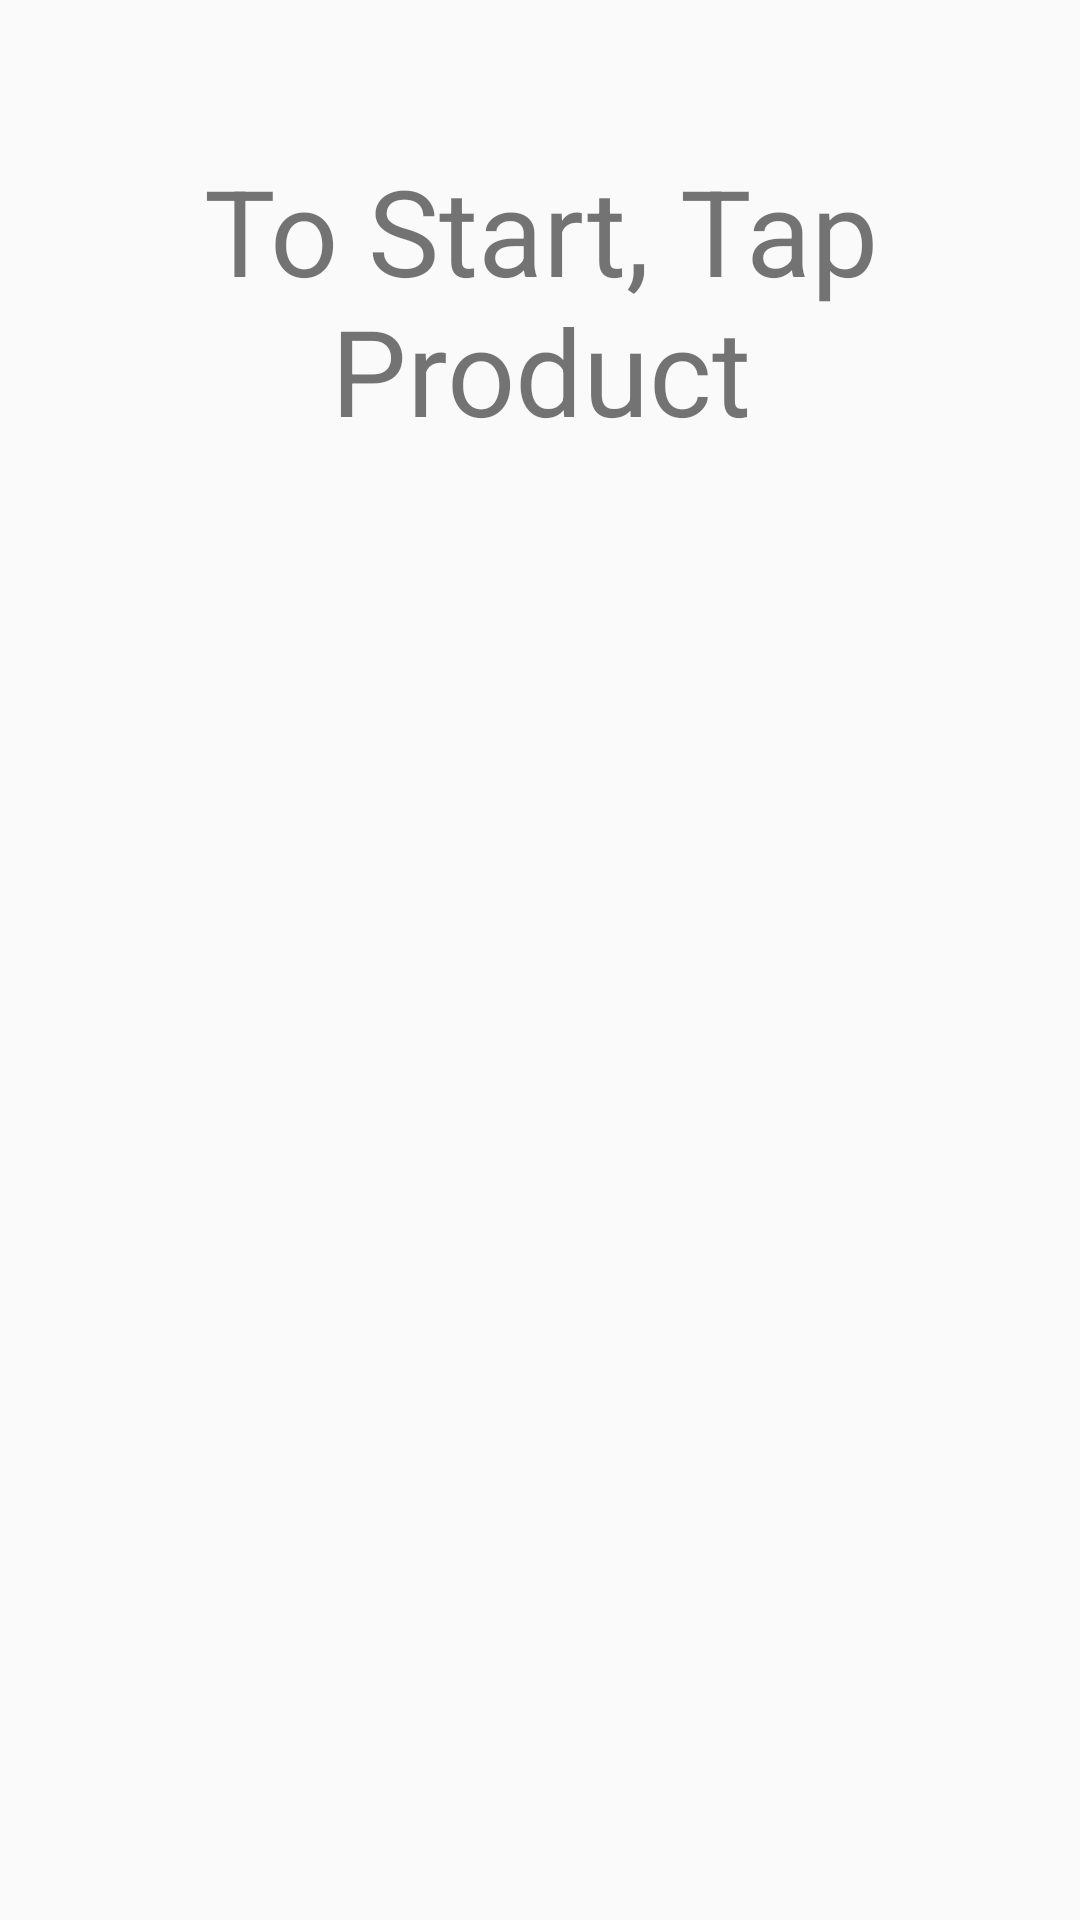

Here is an Android app screen rendered from its layout file. Give the layout XML and the strings, colors and styles it references.
<!-- AndroidManifest.xml: application theme AppTheme -->
<!-- res/layout/fragment_scan_product.xml -->
<FrameLayout xmlns:android="http://schemas.android.com/apk/res/android"
    xmlns:app="http://schemas.android.com/apk/res-auto"
    xmlns:tools="http://schemas.android.com/tools"
    android:layout_width="match_parent"
    android:layout_height="match_parent"
    tools:context="amhamogus.com.latsoclient.fragments.ScanProductFragment">

    
    <RelativeLayout
        android:layout_width="match_parent"
        android:layout_height="match_parent">

        <TextView
            android:id="@+id/textView"
            style="@style/jumbo"
            android:layout_width="match_parent"
            android:layout_height="wrap_content"
            android:gravity="center"
            android:textSize="40sp"
            android:paddingTop="50dp"
            android:text="@string/blank_title"
            android:layout_alignParentTop="true"
            android:layout_alignParentStart="true" />

        <ImageView
            android:id="@+id/search_product_image"
            android:layout_width="match_parent"
            android:layout_height="300dp"
            android:layout_gravity="center_horizontal|top"
            android:src="@drawable/nfc_scan_cta"
            android:layout_alignParentBottom="true"
            android:layout_alignParentStart="true"
            android:layout_alignParentEnd="true" />


    </RelativeLayout>


</FrameLayout>
<!-- resources referenced by this layout -->
<resources>
  <string name="blank_title">To Start, Tap Product</string>
  <style name="jumbo" parent="@android:style/Widget.TextView">
          <item name="android:textStyle">normal</item>
          <item name="android:textSize">16dp</item>
  
      </style>
  <style name="AppTheme" parent="Theme.AppCompat.Light.NoActionBar">
          
      </style>
</resources>
